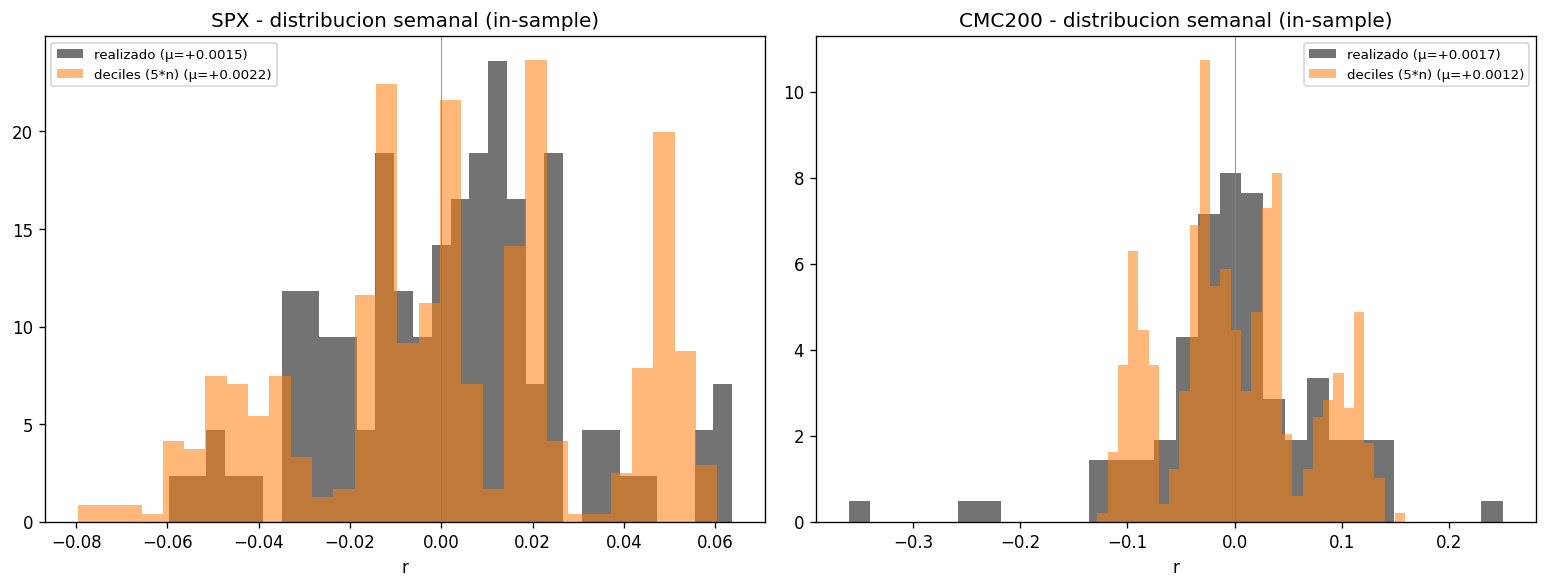

Source data for this figure (header and first rows):
asset, q_nominal, mean_decil, mean_realizado, diff_decil_minus_real
SPX, 0.1, -0.0457, 0.001459, -0.04716
SPX, 0.3, -0.01263, 0.001459, -0.01409
SPX, 0.5, 0.001313, 0.001459, -0.0001462
SPX, 0.7, 0.01963, 0.001459, 0.01818
SPX, 0.9, 0.04844, 0.001459, 0.04698
CMC200, 0.1, -0.09104, 0.001731, -0.09277
CMC200, 0.3, -0.03364, 0.001731, -0.03537
CMC200, 0.5, -0.0048, 0.001731, -0.006531
CMC200, 0.7, 0.03429, 0.001731, 0.03256
CMC200, 0.9, 0.1013, 0.001731, 0.09955
